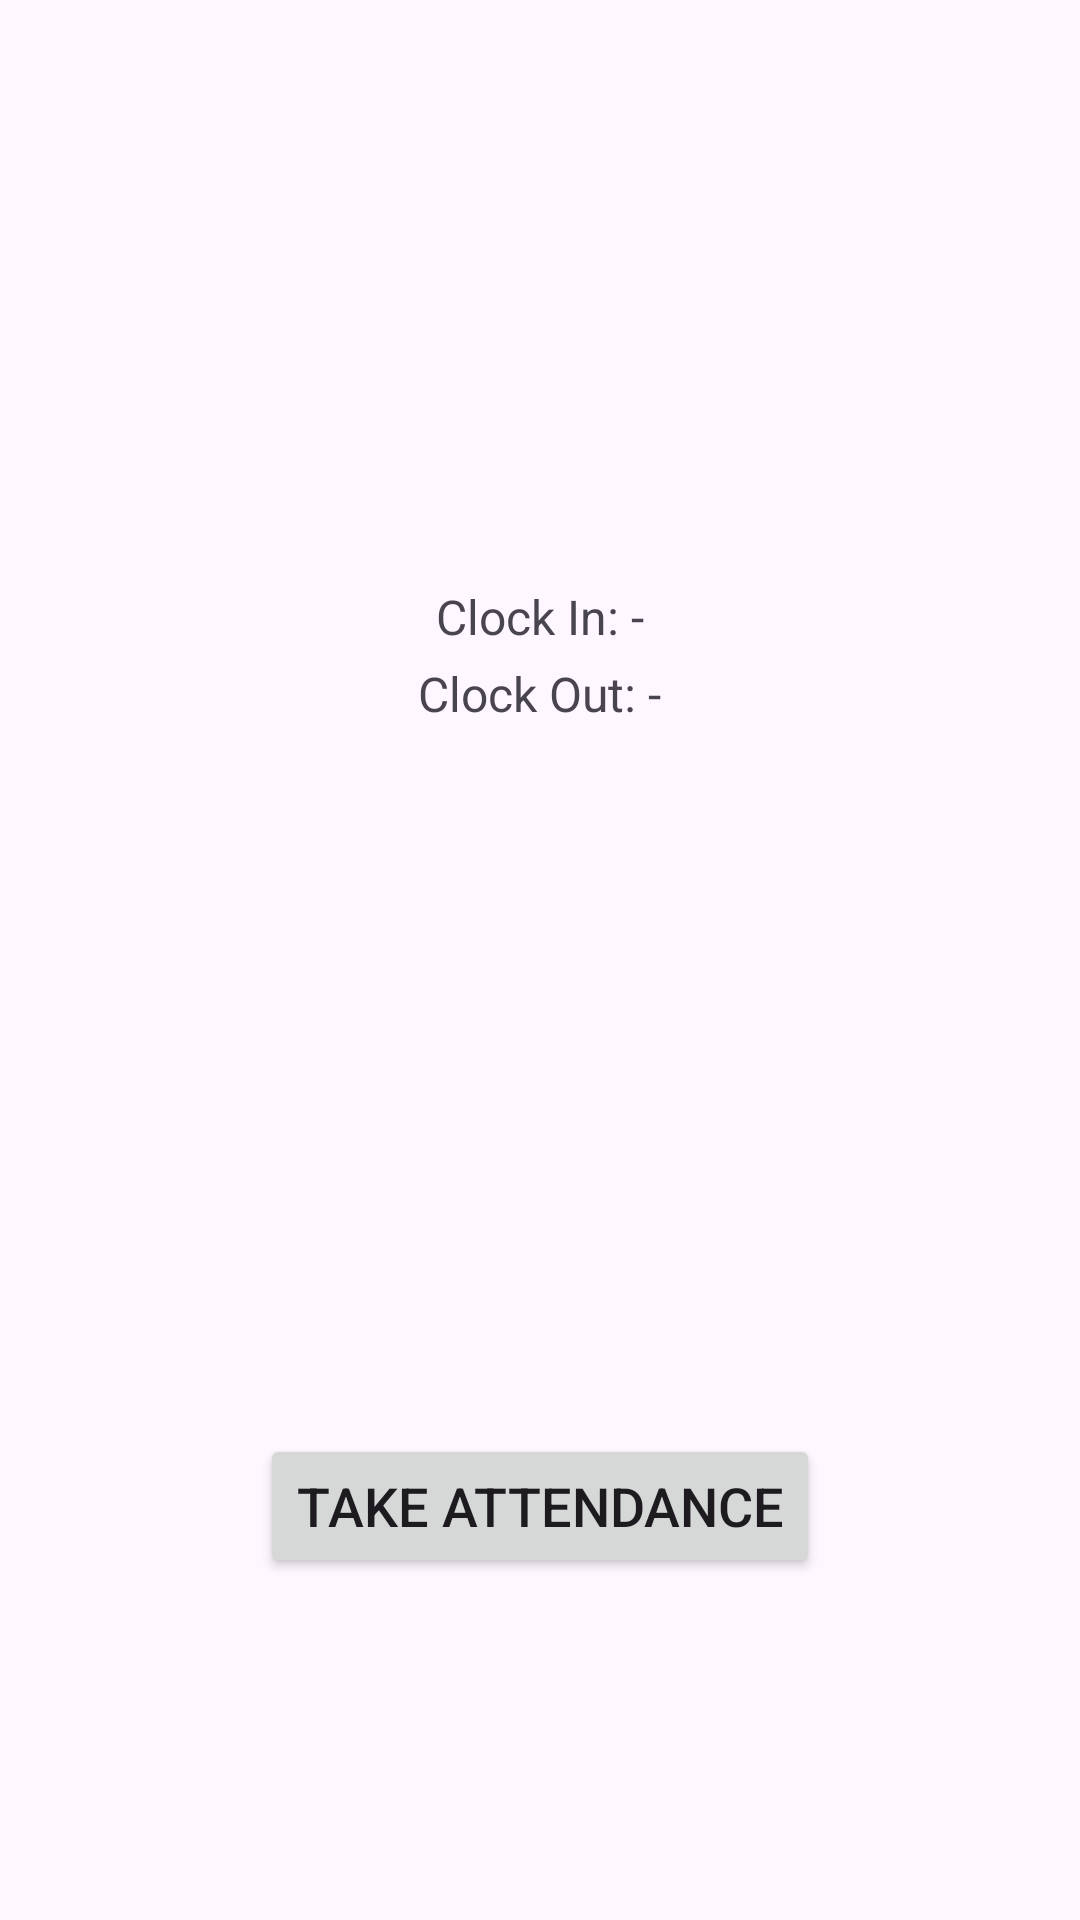

Reconstruct the res/layout file that produces this screen, plus the resources it refers to.
<!-- AndroidManifest.xml: application theme Theme.IF570_LAB_UTS_MarioRichieLim_00000067355 -->
<!-- res/layout/fragment_home.xml -->
<?xml version="1.0" encoding="utf-8"?>
<LinearLayout
    xmlns:android="http://schemas.android.com/apk/res/android"
    android:layout_width="match_parent"
    android:layout_height="match_parent"
    android:orientation="vertical"
    android:id="@+id/homeFragment"
    android:gravity="center"
    android:padding="16dp" >

    <TextView
        android:id="@+id/date_text"
        android:layout_width="wrap_content"
        android:layout_height="wrap_content"
        android:layout_gravity="center"
        android:layout_marginTop="16dp"
        android:textSize="18sp" />

    <TextView
        android:id="@+id/time_text"
        android:layout_width="wrap_content"
        android:layout_height="wrap_content"
        android:layout_gravity="center"
        android:layout_marginTop="8dp"
        android:textSize="18sp" />

    <TextView
        android:id="@+id/clock_in_text"
        android:layout_width="wrap_content"
        android:layout_height="wrap_content"
        android:layout_gravity="center"
        android:layout_marginTop="8dp"
        android:textSize="16sp"
        android:text="@string/no_clock_in" />

    <TextView
        android:id="@+id/clock_out_text"
        android:layout_width="wrap_content"
        android:layout_height="wrap_content"
        android:layout_gravity="center"
        android:layout_marginTop="4dp"
        android:textSize="16sp"
        android:text="@string/no_clock_out" />

    <ImageView
        android:id="@+id/attendance_image"
        android:layout_width="200dp"
        android:layout_height="200dp"
        android:layout_gravity="center"
        android:layout_marginTop="20dp"
        android:contentDescription="@string/attendance_photo"
        android:scaleType="centerCrop"
        android:background="@drawable/baseline_add_a_photo_24" />

    <Button
        android:id="@+id/take_attendance_button"
        android:layout_width="wrap_content"
        android:layout_height="wrap_content"
        android:text="@string/take_attendance"
        android:layout_marginTop="16dp"
        android:textSize="18sp"/>

    <Button
        android:id="@+id/upload_image_button"
        android:layout_width="wrap_content"
        android:layout_height="wrap_content"
        android:text="@string/upload_image"
        android:layout_marginTop="16dp"
        android:textSize="18sp"
        android:visibility="gone" />

</LinearLayout>
<!-- resources referenced by this layout -->
<resources>
  <string name="attendance_photo">Attendance Photo</string>
  <string name="no_clock_in">Clock In: -</string>
  <string name="no_clock_out">Clock Out: -</string>
  <string name="take_attendance">Take Attendance</string>
  <string name="upload_image">Upload Image</string>
  <style name="Theme.IF570_LAB_UTS_MarioRichieLim_00000067355" parent="Base.Theme.IF570_LAB_UTS_MarioRichieLim_00000067355" />
  <style name="Base.Theme.IF570_LAB_UTS_MarioRichieLim_00000067355" parent="Theme.Material3.DayNight.NoActionBar">
          
          
      </style>
</resources>
